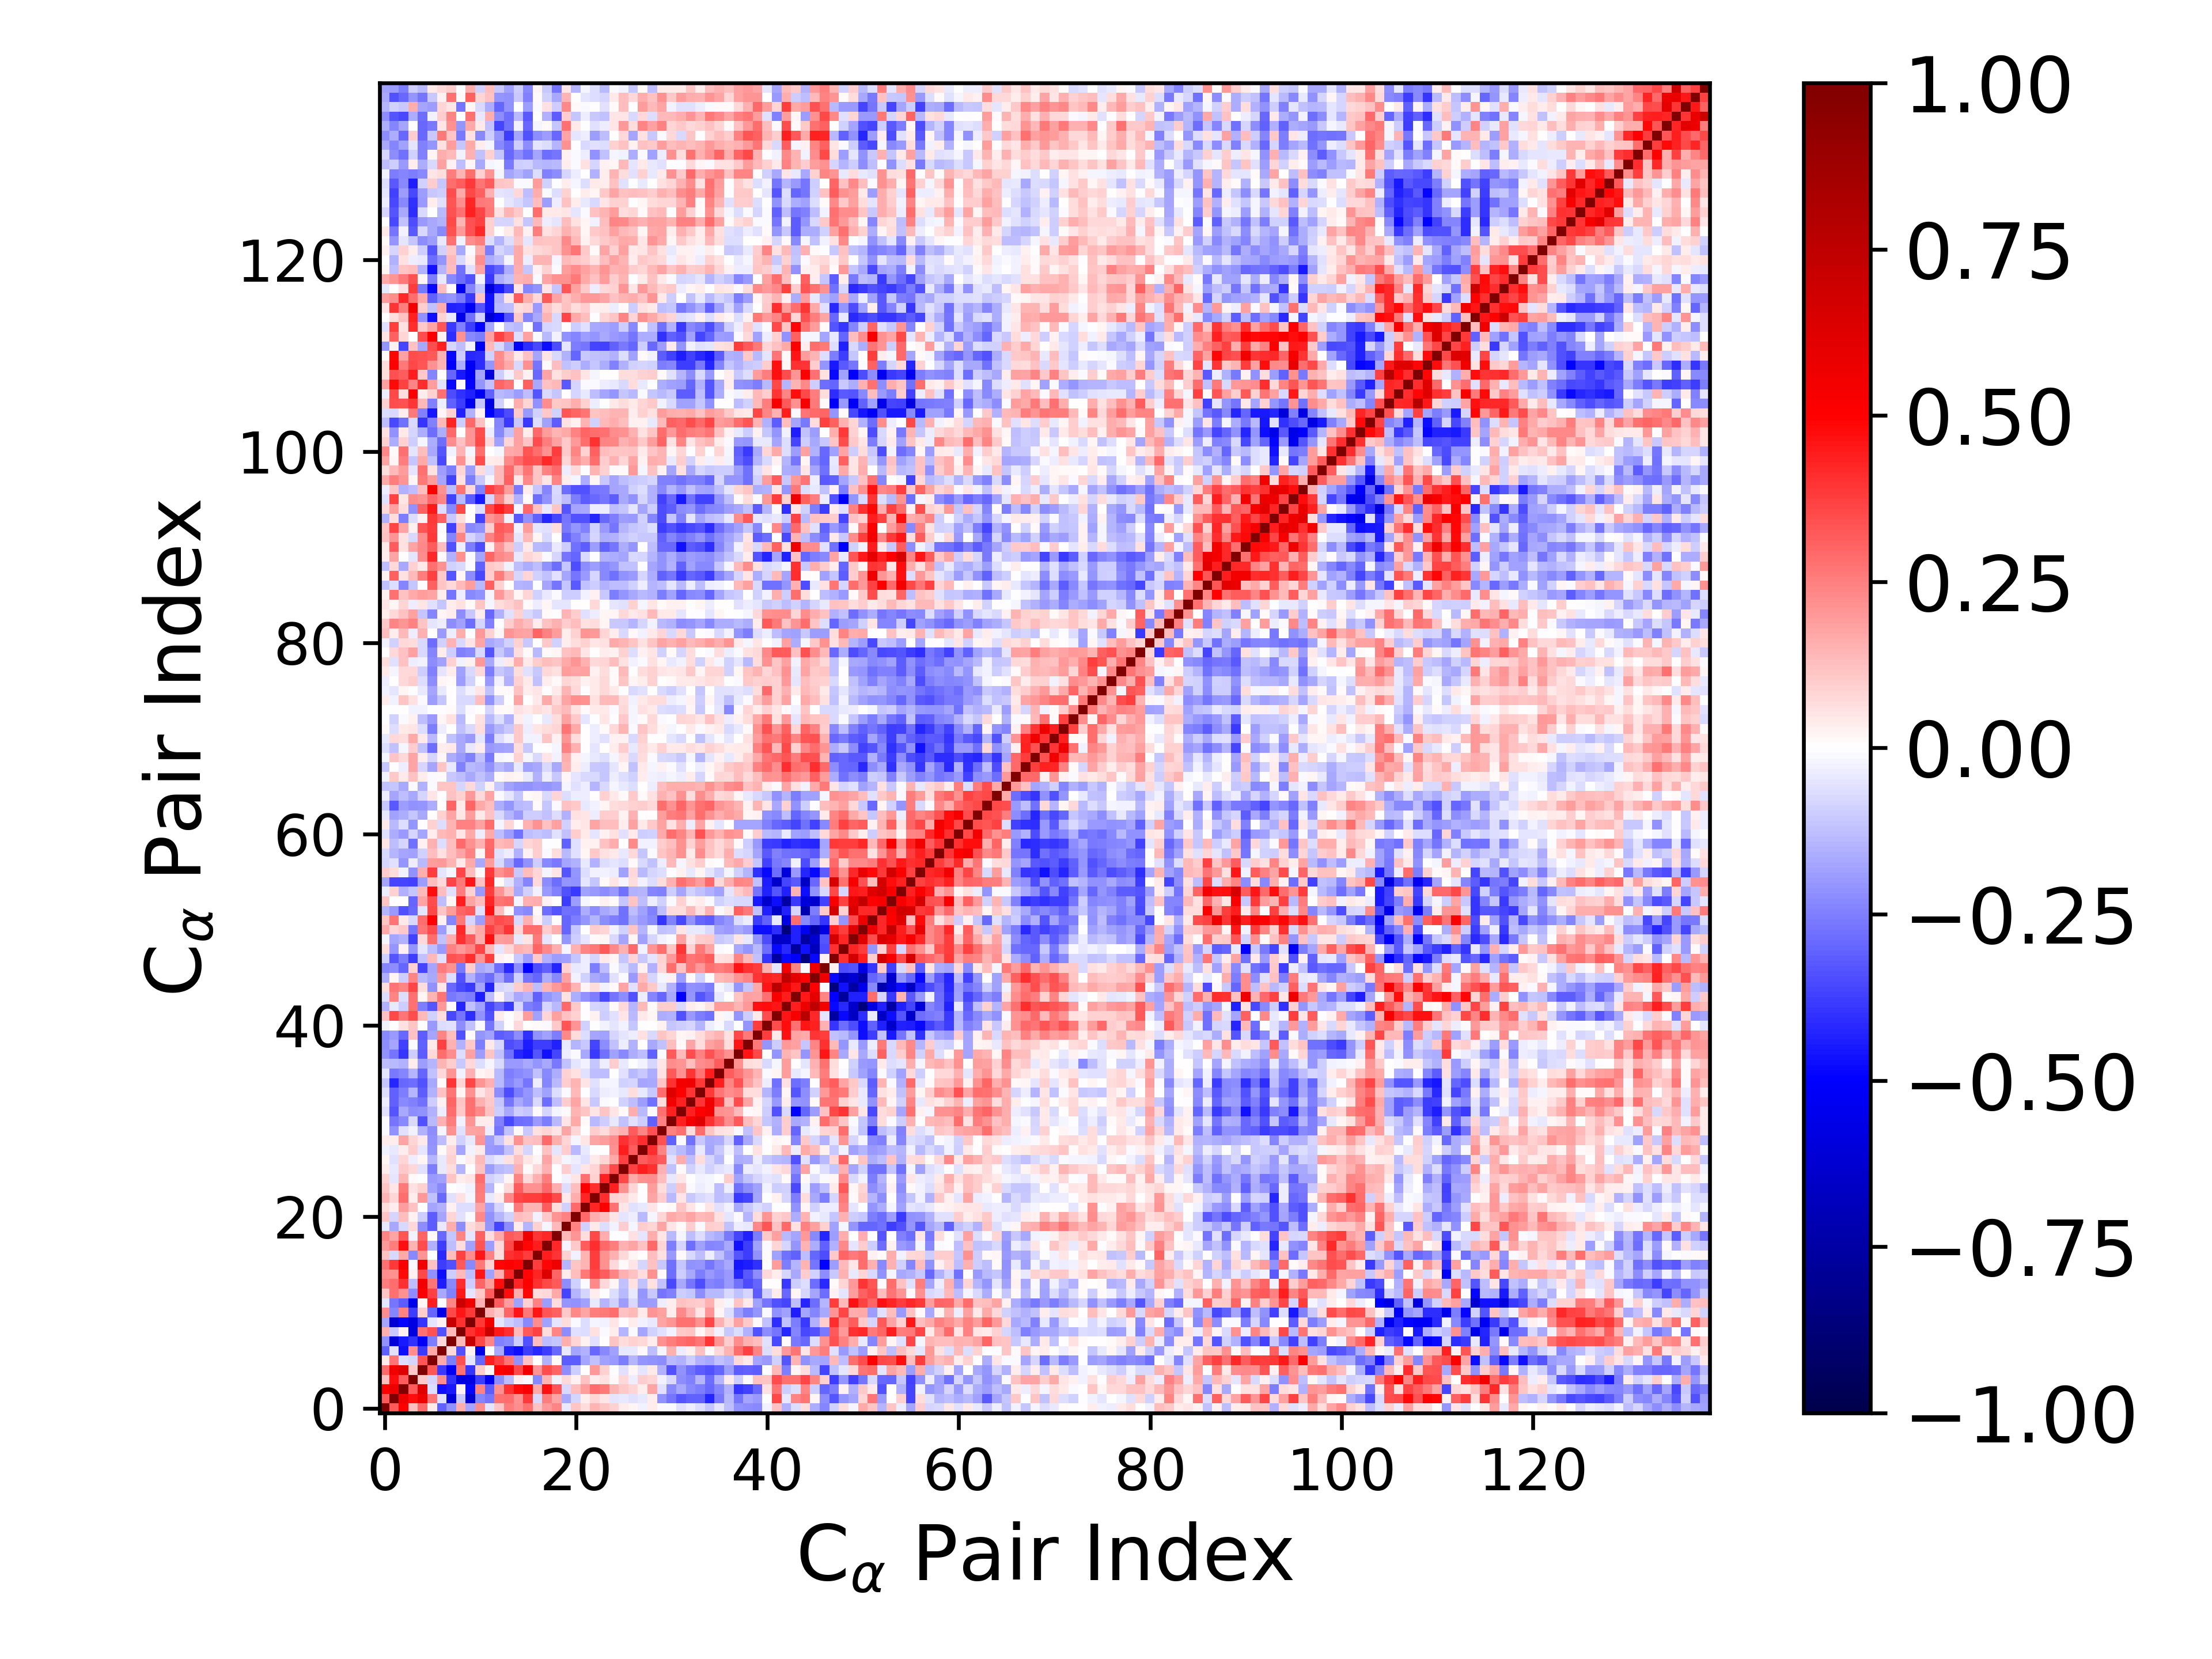

The data file committed next to this chart (first rows):
1.000000000000000000e+00, 3.213399708035320490e-01, 4.952109884275677221e-01, 1.276383095636876019e-01, 2.912227799031322228e-01, 4.420989564699600444e-02, -3.049859726241672675e-01, -2.133947728048636583e-01, 1.599773634969661740e-01, -1.737227599739633865e-01, 2.226455100005146348e-01, -4.717540200949962848e-02, 1.147003910315981812e-01, 2.545201862528507220e-01, 2.201827973574192743e-01, 2.799572469977006928e-01, 1.235144868584742706e-01, 2.024530250570368561e-01, 2.404956886729052723e-01, -4.182943342046392676e-02, 1.132476431384720483e-01, 6.840853829511481243e-02, 1.451691049105947040e-01, 1.100130561722761496e-01
3.213399708035320490e-01, 1.000000000000000000e+00, 5.637726317923704711e-01, 4.751127576802920971e-01, 5.529724892639251710e-01, 2.714807384919480371e-01, -5.847920382150421231e-02, -6.022892847482629319e-01, -1.086158976459099534e-01, -6.205546302100974909e-01, -2.384559527804374357e-01, -2.702685445277610010e-01, 2.808439127511331845e-01, 2.838793334561998116e-01, 2.166832773482503804e-01, 3.838710948769434861e-01, -7.719863197265360022e-02, 2.544582184462360619e-01, 1.722269709356910317e-01, -1.669754455180200714e-01, -7.865235281903704134e-02, 3.881232886673516291e-02, 8.261245797043131889e-02, 4.809691887296797808e-02
4.952109884275677221e-01, 5.637726317923704711e-01, 1.000000000000000000e+00, 3.183387924781599931e-01, 6.237638874230447827e-01, -6.270809005633619371e-02, -4.721580229224498493e-01, -4.491820749293694015e-01, 2.445618311276282972e-02, -4.891547687034824010e-01, 2.481427171049651048e-01, -3.130551083728356776e-01, 2.178810493175302454e-01, 3.995928710066231071e-01, 4.843352880044860531e-01, 5.119849859023669625e-01, 1.660105865988057428e-01, 4.633175403638072343e-01, 3.334778721198077833e-01, -7.463066410196957101e-02, 1.260188711740944656e-01, 1.923880520153306573e-01, 2.830769090006955424e-01, 2.611065913959480511e-01
1.276383095636876019e-01, 4.751127576802920971e-01, 3.183387924781599931e-01, 1.000000000000000000e+00, 1.032944655525343258e-01, -8.045586205722472795e-02, 2.254199306996393648e-01, -3.992687339058457741e-01, -5.876871508540143507e-01, -5.703803484143497027e-01, -3.780607399995455364e-01, -5.522156726569034113e-01, -2.191002696023003626e-01, -1.312506202401415023e-01, 2.428428061659248724e-02, -1.397442351625958513e-02, -2.319620414219460414e-01, 1.416369608787134970e-01, -2.562692337281442800e-02, 7.516338899647875826e-02, 2.673568375162498068e-02, 1.215562637013167940e-01, 3.230204727943166571e-02, 5.864867982981865346e-02
2.912227799031322228e-01, 5.529724892639251710e-01, 6.237638874230447827e-01, 1.032944655525343258e-01, 1.000000000000000000e+00, 3.295970761022702367e-01, -3.875585183202669426e-01, -5.234099348403853380e-01, 2.738558390924349939e-01, -3.929560805542109403e-01, 9.705248824114939832e-02, 2.209654370635878370e-02, 4.978753582629589225e-01, 5.459079840598695110e-01, 3.534318111687377306e-01, 5.529690565043920980e-01, 2.077805178351927740e-01, 3.478064261266483048e-01, 3.004851415600593434e-01, -2.256770114913966563e-01, -9.897472336310042529e-02, 7.371763565752912327e-03, 1.960094518755179094e-01, 9.261868390240207694e-02
4.420989564699600444e-02, 2.714807384919480371e-01, -6.270809005633619371e-02, -8.045586205722472795e-02, 3.295970761022702367e-01, 1.000000000000000000e+00, 1.682270321745361619e-01, -2.540324835575157869e-01, 3.427878455339178343e-01, -4.710299391760925519e-02, -2.999257107448888293e-01, 4.378477610773545137e-01, 3.671939499471660873e-01, 2.663494671454750273e-01, -2.171468183840146449e-01, 1.248420936202083303e-01, 5.100288733681030556e-03, -1.525564727047083180e-01, 1.008887153347946299e-02, -3.155498802292286409e-01, -3.149353257560245645e-01, -1.775828729190853661e-01, -1.208554838217763550e-01, -1.799767788575074301e-01
-3.049859726241672675e-01, -5.847920382150421231e-02, -4.721580229224498493e-01, 2.254199306996393648e-01, -3.875585183202669426e-01, 1.682270321745361619e-01, 1.000000000000000000e+00, 7.496969945473308528e-02, -3.434974368949104684e-01, 2.612008227554682080e-02, -5.636846935000684455e-01, -6.611317719132338115e-03, -1.662205873640464071e-01, -4.394938630199493046e-01, -4.756468420640345141e-01, -3.810696530881391708e-01, -4.179293384695473290e-01, -3.752053489844580647e-01, -2.940989851817732981e-01, -4.075402294799738978e-02, -1.765395378495279444e-01, -1.514704828452440311e-01, -2.960449603532578911e-01, -2.312526387041402842e-01
-2.133947728048636583e-01, -6.022892847482629319e-01, -4.491820749293694015e-01, -3.992687339058457741e-01, -5.234099348403853380e-01, -2.540324835575157869e-01, 7.496969945473308528e-02, 1.000000000000000000e+00, 1.406100128970139973e-01, 7.122902600265367257e-01, 3.562632896587088482e-01, 2.405091607159536848e-01, -2.431862722302224888e-01, -2.295176347707247877e-01, -9.957222367924527251e-02, -3.388364764974019505e-01, 1.313635069030240909e-01, -1.320440127712044776e-01, -1.103171514181009033e-01, 1.575049441069388267e-01, 8.195077691742254367e-02, 2.691076739510495086e-02, -5.788653967244381665e-02, 5.861836739834965036e-04
1.599773634969661740e-01, -1.086158976459099534e-01, 2.445618311276282972e-02, -5.876871508540143507e-01, 2.738558390924349939e-01, 3.427878455339178343e-01, -3.434974368949104684e-01, 1.406100128970139973e-01, 1.000000000000000000e+00, 4.045413902522774219e-01, 4.605287947541794602e-01, 6.955257860430931194e-01, 4.480532600482424188e-01, 4.123622002344118909e-01, 1.330997441738786258e-01, 3.245241683910072839e-01, 3.708062069457436771e-01, 6.984282754796264370e-02, 2.378145444120478291e-01, -2.192063740816429518e-01, -5.996376364528380187e-02, -6.633608797157565518e-02, 5.531837189741706934e-02, -1.437038870800000714e-02
-1.737227599739633865e-01, -6.205546302100974909e-01, -4.891547687034824010e-01, -5.703803484143497027e-01, -3.929560805542109403e-01, -4.710299391760925519e-02, 2.612008227554682080e-02, 7.122902600265367257e-01, 4.045413902522774219e-01, 1.000000000000000000e+00, 3.892016366718827891e-01, 5.513182035075345766e-01, -5.235239223874829650e-02, -9.417442694487840327e-02, -1.323711403244371421e-01, -2.339965348624593877e-01, 2.238838947256247547e-01, -1.872276236251474157e-01, -4.888655320611401400e-02, 6.979206823372108293e-02, -1.200419139678797140e-02, -7.008789482376945323e-02, -2.246880172445852447e-02, -3.015287958150824829e-02
2.226455100005146348e-01, -2.384559527804374357e-01, 2.481427171049651048e-01, -3.780607399995455364e-01, 9.705248824114939832e-02, -2.999257107448888293e-01, -5.636846935000684455e-01, 3.562632896587088482e-01, 4.605287947541794602e-01, 3.892016366718827891e-01, 1.000000000000000000e+00, 1.532393889430793132e-01, 1.029423021423360868e-01, 3.029594776936164191e-01, 4.589476505875997314e-01, 2.594055637747398890e-01, 4.542922383876603631e-01, 3.346009115689873026e-01, 3.071050228000616888e-01, 1.020051124691333244e-01, 2.287409612101983791e-01, 1.725353318338202768e-01, 2.573306849510578198e-01, 2.590280063402847777e-01
-4.717540200949962848e-02, -2.702685445277610010e-01, -3.130551083728356776e-01, -5.522156726569034113e-01, 2.209654370635878370e-02, 4.378477610773545137e-01, -6.611317719132338115e-03, 2.405091607159536848e-01, 6.955257860430931194e-01, 5.513182035075345766e-01, 1.532393889430793132e-01, 1.000000000000000000e+00, 3.202031875155787466e-01, 1.928656659830788600e-01, -1.842543024619395231e-01, 8.644877601506728571e-02, 2.445550002008858581e-01, -1.901191111470183492e-01, 6.619765199165529579e-02, -2.032194159328453431e-01, -2.118280224111918908e-01, -1.805529505411231361e-01, -4.070825363280201198e-02, -1.456008509044026678e-01
1.147003910315981812e-01, 2.808439127511331845e-01, 2.178810493175302454e-01, -2.191002696023003626e-01, 4.978753582629589225e-01, 3.671939499471660873e-01, -1.662205873640464071e-01, -2.431862722302224888e-01, 4.480532600482424188e-01, -5.235239223874829650e-02, 1.029423021423360868e-01, 3.202031875155787466e-01, 1.000000000000000000e+00, 4.694211396148114668e-01, 1.616813218925707840e-01, 4.846356344612514078e-01, 6.937834297988698662e-02, 7.685003246124841314e-02, 1.707082226555098892e-01, -3.594701842020580629e-01, -1.414841678477123388e-01, -8.046509752020415684e-02, 3.127532503019678223e-02, -6.004358990168810230e-03
2.545201862528507220e-01, 2.838793334561998116e-01, 3.995928710066231071e-01, -1.312506202401415023e-01, 5.459079840598695110e-01, 2.663494671454750273e-01, -4.394938630199493046e-01, -2.295176347707247877e-01, 4.123622002344118909e-01, -9.417442694487840327e-02, 3.029594776936164191e-01, 1.928656659830788600e-01, 4.694211396148114668e-01, 1.000000000000000000e+00, 4.221312278393947737e-01, 5.047389085546295506e-01, 3.995533560099240877e-01, 3.569473243713522925e-01, 3.268392689448051391e-01, -2.264317562639252823e-01, -9.203370737982642658e-02, -1.192319964943205739e-02, 2.276436074851574398e-01, 7.110996831383702144e-02
2.201827973574192743e-01, 2.166832773482503804e-01, 4.843352880044860531e-01, 2.428428061659248724e-02, 3.534318111687377306e-01, -2.171468183840146449e-01, -4.756468420640345141e-01, -9.957222367924527251e-02, 1.330997441738786258e-01, -1.323711403244371421e-01, 4.589476505875997314e-01, -1.842543024619395231e-01, 1.616813218925707840e-01, 4.221312278393947737e-01, 1.000000000000000000e+00, 4.897434838664718737e-01, 4.295291763108697314e-01, 6.251001752256093447e-01, 3.012216988580308508e-01, 3.387838351273529669e-02, 1.308143364153842580e-01, 2.594776131048799339e-01, 3.624183032207152766e-01, 3.193462937461577500e-01
2.799572469977006928e-01, 3.838710948769434861e-01, 5.119849859023669625e-01, -1.397442351625958513e-02, 5.529690565043920980e-01, 1.248420936202083303e-01, -3.810696530881391708e-01, -3.388364764974019505e-01, 3.245241683910072839e-01, -2.339965348624593877e-01, 2.594055637747398890e-01, 8.644877601506728571e-02, 4.846356344612514078e-01, 5.047389085546295506e-01, 4.897434838664718737e-01, 1.000000000000000000e+00, 3.807745691259336041e-01, 4.878255919097489457e-01, 5.608602714888253349e-01, -1.449192545019624967e-01, 1.105037681543341865e-01, 1.407021384405358899e-01, 3.751689288405998801e-01, 2.147604741549613283e-01
1.235144868584742706e-01, -7.719863197265360022e-02, 1.660105865988057428e-01, -2.319620414219460414e-01, 2.077805178351927740e-01, 5.100288733681030556e-03, -4.179293384695473290e-01, 1.313635069030240909e-01, 3.708062069457436771e-01, 2.238838947256247547e-01, 4.542922383876603631e-01, 2.445550002008858581e-01, 6.937834297988698662e-02, 3.995533560099240877e-01, 4.295291763108697314e-01, 3.807745691259336041e-01, 1.000000000000000000e+00, 4.436755896632217366e-01, 3.967213799024846277e-01, 9.080654775599814044e-02, -2.604871239730367424e-02, 1.453657731699060096e-01, 3.790215103143431685e-01, 2.186032038268984345e-01
2.024530250570368561e-01, 2.544582184462360619e-01, 4.633175403638072343e-01, 1.416369608787134970e-01, 3.478064261266483048e-01, -1.525564727047083180e-01, -3.752053489844580647e-01, -1.320440127712044776e-01, 6.984282754796264370e-02, -1.872276236251474157e-01, 3.346009115689873026e-01, -1.901191111470183492e-01, 7.685003246124841314e-02, 3.569473243713522925e-01, 6.251001752256093447e-01, 4.878255919097489457e-01, 4.436755896632217366e-01, 1.000000000000000000e+00, 4.198032625504824478e-01, -2.034855636090487918e-02, 1.017309739682240449e-01, 3.185895681845832828e-01, 4.133145469058671639e-01, 2.918254606372975846e-01
2.404956886729052723e-01, 1.722269709356910317e-01, 3.334778721198077833e-01, -2.562692337281442800e-02, 3.004851415600593434e-01, 1.008887153347946299e-02, -2.940989851817732981e-01, -1.103171514181009033e-01, 2.378145444120478291e-01, -4.888655320611401400e-02, 3.071050228000616888e-01, 6.619765199165529579e-02, 1.707082226555098892e-01, 3.268392689448051391e-01, 3.012216988580308508e-01, 5.608602714888253349e-01, 3.967213799024846277e-01, 4.198032625504824478e-01, 1.000000000000000000e+00, 1.337893019326211463e-01, 2.068332592089200672e-01, 6.527556754377387971e-02, 3.540915607640293672e-01, 1.574178443027712815e-01
-4.182943342046392676e-02, -1.669754455180200714e-01, -7.463066410196957101e-02, 7.516338899647875826e-02, -2.256770114913966563e-01, -3.155498802292286409e-01, -4.075402294799738978e-02, 1.575049441069388267e-01, -2.192063740816429518e-01, 6.979206823372108293e-02, 1.020051124691333244e-01, -2.032194159328453431e-01, -3.594701842020580629e-01, -2.264317562639252823e-01, 3.387838351273529669e-02, -1.449192545019624967e-01, 9.080654775599814044e-02, -2.034855636090487918e-02, 1.337893019326211463e-01, 1.000000000000000000e+00, 2.479079011927959320e-01, -9.284659037326165043e-02, 3.914067294256875357e-02, -6.890876233222570368e-02
1.132476431384720483e-01, -7.865235281903704134e-02, 1.260188711740944656e-01, 2.673568375162498068e-02, -9.897472336310042529e-02, -3.149353257560245645e-01, -1.765395378495279444e-01, 8.195077691742254367e-02, -5.996376364528380187e-02, -1.200419139678797140e-02, 2.287409612101983791e-01, -2.118280224111918908e-01, -1.414841678477123388e-01, -9.203370737982642658e-02, 1.308143364153842580e-01, 1.105037681543341865e-01, -2.604871239730367424e-02, 1.017309739682240449e-01, 2.068332592089200672e-01, 2.479079011927959320e-01, 1.000000000000000000e+00, 2.967613393145451806e-01, 1.564128511477058669e-01, 1.320318259259397609e-01
6.840853829511481243e-02, 3.881232886673516291e-02, 1.923880520153306573e-01, 1.215562637013167940e-01, 7.371763565752912327e-03, -1.775828729190853661e-01, -1.514704828452440311e-01, 2.691076739510495086e-02, -6.633608797157565518e-02, -7.008789482376945323e-02, 1.725353318338202768e-01, -1.805529505411231361e-01, -8.046509752020415684e-02, -1.192319964943205739e-02, 2.594776131048799339e-01, 1.407021384405358899e-01, 1.453657731699060096e-01, 3.185895681845832828e-01, 6.527556754377387971e-02, -9.284659037326165043e-02, 2.967613393145451806e-01, 1.000000000000000000e+00, 4.260574980264311695e-01, 5.109558547130431672e-01
1.451691049105947040e-01, 8.261245797043131889e-02, 2.830769090006955424e-01, 3.230204727943166571e-02, 1.960094518755179094e-01, -1.208554838217763550e-01, -2.960449603532578911e-01, -5.788653967244381665e-02, 5.531837189741706934e-02, -2.246880172445852447e-02, 2.573306849510578198e-01, -4.070825363280201198e-02, 3.127532503019678223e-02, 2.276436074851574398e-01, 3.624183032207152766e-01, 3.751689288405998801e-01, 3.790215103143431685e-01, 4.133145469058671639e-01, 3.540915607640293672e-01, 3.914067294256875357e-02, 1.564128511477058669e-01, 4.260574980264311695e-01, 1.000000000000000000e+00, 4.108095994699010323e-01
1.100130561722761496e-01, 4.809691887296797808e-02, 2.611065913959480511e-01, 5.864867982981865346e-02, 9.261868390240207694e-02, -1.799767788575074301e-01, -2.312526387041402842e-01, 5.861836739834965036e-04, -1.437038870800000714e-02, -3.015287958150824829e-02, 2.590280063402847777e-01, -1.456008509044026678e-01, -6.004358990168810230e-03, 7.110996831383702144e-02, 3.193462937461577500e-01, 2.147604741549613283e-01, 2.186032038268984345e-01, 2.918254606372975846e-01, 1.574178443027712815e-01, -6.890876233222570368e-02, 1.320318259259397609e-01, 5.109558547130431672e-01, 4.108095994699010323e-01, 1.000000000000000000e+00
9.352601421763148681e-02, -4.900110153434093091e-02, 1.433995054638852462e-01, 8.490176893297819716e-03, -6.995499142468274666e-03, -1.976921266363634022e-01, -1.849304989750277239e-01, 1.137001431803500440e-01, 3.836936230989656388e-02, 4.832253925806957728e-02, 2.825401493625530613e-01, -9.151303281766820508e-02, -6.649435913199590320e-02, 1.607336362677353261e-02, 2.346609878712038466e-01, 7.131906241588475970e-02, 1.519138809463951301e-01, 2.519397547058637166e-01, -3.011897423789750613e-03, -2.708537635903779384e-02, 5.227086208523945565e-02, 2.779296239289527626e-01, 9.300250686789485188e-02, 4.315914831980538491e-01
3.158386005128097779e-02, -3.925261556037152461e-02, 1.062957807656624287e-01, 7.313550147518865785e-02, -5.589390575009368922e-02, -2.513073466147684454e-01, -4.100548861104864884e-02, 6.384861581301805311e-02, -1.447285342715912693e-01, -7.323410170238573921e-03, 1.191219518843575492e-01, -1.924109830285881673e-01, -1.377548770160204050e-01, -1.226156027932971820e-01, 1.530209537414606857e-01, 1.521656565777394603e-02, 7.383465169578833087e-02, 1.520900224847512028e-01, -4.830491213670825949e-03, 9.435533093073135424e-02, -5.029225613130877681e-02, 4.738536688443887451e-02, 7.880364718392955659e-02, 2.181040241416681846e-01
2.142792888411814561e-02, -5.632666397508934858e-02, 8.147343546165934647e-02, -3.308468753188698042e-02, 1.840373551582081060e-02, -1.437963224518315486e-01, -4.448812448748393905e-02, 9.224661157539135181e-02, -1.304985146415537159e-02, 3.788516615219923722e-02, 1.399931085738445324e-01, -7.276568354742828093e-02, -4.214979552698720072e-02, 5.599943486556419048e-02, 1.179766161116881373e-01, 5.231306692931395746e-02, 1.886654448535749970e-02, 1.778053275484864082e-01, 5.603411579313350571e-02, -1.895038894489322126e-02, -3.834837339298705766e-02, -5.881643568005374967e-02, 4.582449110744848952e-02, 8.232859910005230208e-02
-2.403041402640017019e-02, -4.195399659671627396e-02, 3.750818805335563721e-02, 9.903640296774955665e-02, -4.756077076927819197e-02, -2.043842078283900632e-01, 1.292280059278023800e-02, 7.291626401787507095e-02, -1.796137591663165556e-01, -3.013423496076249319e-02, 3.951481733650381162e-02, -1.954892855639275839e-01, -2.054720217094932189e-01, -1.185411493236954855e-01, 6.657533926247224954e-02, -8.412838960504831487e-02, 6.659072931255556431e-03, 1.188661980879086033e-01, -4.816826427679789246e-02, 9.844535086954364633e-02, -1.330133317370661983e-01, -3.993961782272516942e-02, -6.926350132232539543e-03, 6.380848123818427461e-03
3.820184157783342027e-02, 3.828464329256493770e-02, 1.749631627518973276e-01, 7.948088581280818299e-02, 4.520603011481232752e-02, -2.133031551149230653e-01, -1.321423585957301472e-01, 3.198275306399801093e-02, -8.989089722564515272e-02, -4.309269765416210568e-02, 2.033864848543125159e-01, -1.944842150104410528e-01, -1.025130914573531837e-01, 5.781127604933677944e-02, 2.131464975763528724e-01, 1.237853410732260018e-01, 1.301506865570608296e-01, 2.922304529422453112e-01, 1.621978055667227525e-01, 8.402651253183893165e-02, -1.949665112748250745e-02, 5.021695678840336352e-02, 1.719935015181237870e-01, 1.879822745427004171e-01
-1.504783839173057594e-02, -2.112125023540633029e-01, -6.067211462019331258e-02, -2.429984956818197553e-02, -1.553937253342806413e-01, -2.245273751198042234e-01, -1.863818128462844601e-02, 2.140626515736755442e-01, -6.120275724536580753e-02, 1.796462393895570941e-01, 1.851641461750050122e-01, -3.791621435389672806e-02, -2.687403578616123778e-01, -1.174984933547527505e-01, 9.805654275323953326e-03, -1.039895391640479200e-01, 5.681114483927536540e-02, 8.534038150717032645e-02, 5.352096190257593644e-02, 1.725353658143005120e-01, 8.392829834568267533e-02, -9.164687903618593283e-05, 9.632170823901882450e-02, 6.370756823799401947e-02
-1.192758731994526117e-02, -2.730456836249654518e-01, -2.329378677120000074e-01, -7.153829091908675553e-02, -3.378314869582374480e-01, -1.386567657800246434e-01, 1.526162197253383701e-01, 2.546985233973852458e-01, -2.623294537537886398e-02, 2.035307356171154325e-01, 3.800217426206908833e-02, 3.344075314279670169e-02, -2.486449717725362218e-01, -3.590602347497742763e-01, -2.827321406040982366e-01, -2.775173563377071884e-01, -1.979793896678475329e-01, -2.525656350989035626e-01, -1.335547371202791267e-01, 5.068474903254235192e-02, 1.709881017937062986e-01, 1.160973363909588441e-02, -1.398810032442326656e-01, -9.505875870752383827e-02
-6.023185502806676500e-02, -3.311369037084907485e-01, -1.699308651421234106e-01, -2.216246684999972627e-01, -2.159719022910292496e-01, -1.523927914505167069e-01, -3.855585975230287066e-02, 2.850153097997361051e-01, 1.020913580371495405e-01, 2.783841472737250688e-01, 2.304203852362368410e-01, 1.240749787011475175e-01, -9.776523162643106779e-02, -1.641870552120453519e-01, -1.011132248077600965e-01, -1.100109642275584332e-01, 1.521703935782984553e-02, -8.263526977699746368e-02, -2.228431635089308388e-02, 1.133503514371276936e-02, 1.457359255124046349e-01, 1.114889555660101977e-01, 5.448297925918123980e-02, 1.096832580675449198e-01
-3.386145131225002519e-02, -3.114587189990818406e-01, -2.281036810602118103e-01, -2.444905097497400148e-01, -2.782344039249656231e-01, -9.821520037615837084e-02, 3.068280783306531062e-02, 3.018696358323519902e-01, 1.123790165818591008e-01, 2.783470367402669510e-01, 1.548252058905583706e-01, 1.035103240901721622e-01, -1.126153837830481813e-01, -2.663783784221064876e-01, -1.669213226206172351e-01, -2.119135087477934665e-01, -7.485276972779335292e-02, -2.817484738356868523e-01, -1.318985175006338884e-01, 9.945814944518364953e-02, 1.747197785444934148e-01, 5.117162196121999296e-02, -1.025753952997103258e-01, -1.122151604058194141e-02
-6.812654572567046485e-02, -3.085526878758919622e-01, -2.577960111508395546e-01, -1.446913467975752265e-01, -3.196088958223454179e-01, -1.513806624072283058e-01, 1.248415278325930300e-01, 2.678147488116744412e-01, 1.702651584632768750e-02, 2.183849595628170048e-01, 4.855922418232963556e-02, 9.421062960601679637e-02, -2.263772484306214583e-01, -3.465685239653670258e-01, -2.537523831225021453e-01, -2.045298421412299339e-01, -1.290201944792290223e-01, -1.817315117150316017e-01, -6.743348017033769237e-02, -1.317002163490685329e-02, 1.347573358006080024e-01, -7.665883395991884321e-03, -7.491904069242269482e-02, -3.509894268911028375e-02
-1.156549307689069273e-01, -4.293324210464861124e-01, -2.930953078468365725e-01, -2.829052785617084398e-01, -3.385043677025635356e-01, -1.692140332637574185e-01, 1.246244633696745770e-02, 3.981671788802160217e-01, 7.819315334491938607e-02, 3.655239003197354175e-01, 2.061306264969006430e-01, 1.489728391254056539e-01, -1.339150418553789468e-01, -2.384328781903450045e-01, -1.986103842151759336e-01, -2.658381645562085671e-01, -3.201517750319143180e-02, -2.361795461620458114e-01, -1.379042201864977280e-01, 9.690510336339173969e-02, 1.417742261138040250e-01, 5.091108016430895278e-02, -5.827185045350837672e-02, -2.212479209249141113e-02
-5.446185989727177212e-02, -2.584018524088261270e-01, -2.396799896222502613e-01, -1.411124863564713339e-01, -2.976097052228973139e-01, -1.173351809499245668e-01, 7.606945830311272194e-02, 2.038287721722343571e-01, -2.909376902308947674e-02, 1.561568107740972933e-01, 1.676885707221814625e-02, 3.221983137573404543e-02, -1.404847742928239940e-01, -2.513345725426714417e-01, -2.343208139067594897e-01, -2.153052312687582792e-01, -1.228846786079065695e-01, -2.291242939941455781e-01, -1.606258756296895518e-01, 9.226848110390374613e-02, 6.029262977327400075e-02, -5.704385711952916771e-02, -1.268978418781105677e-01, -1.272753343309204199e-01
-1.269601698269011147e-01, -1.348638513272919226e-01, -1.534920347514919792e-01, 3.594284233582822896e-02, -1.934365484912190514e-01, -1.409293753501594526e-01, 1.426965962902737861e-01, 9.682445835131472944e-02, -1.093709356320913817e-01, 7.498814950620900921e-02, -6.749341257104433944e-02, -1.729669786005966561e-02, -7.112681445760407617e-02, -2.023502659379882995e-01, -2.025838981339097289e-01, -1.648583560091322342e-01, -2.066527445882617997e-01, -1.703415236299164748e-01, -2.581167682200531943e-01, -1.247852787651679285e-01, -5.266627218757446993e-02, -2.860620718871126691e-02, -1.116578505466291060e-01, -3.584073291684041623e-02
-2.175674760024179089e-01, -2.691486473660817946e-01, -3.935305674674707821e-01, -9.710875641124691593e-02, -3.191988652079089106e-01, 7.079188475065818775e-02, 2.842274903329075064e-01, 2.265350198926214254e-01, -6.550126138304228351e-02, 1.802568360967200245e-01, -1.918610363141234898e-01, 1.094562691395028903e-01, -1.246287188644911031e-01, -2.775010903906350301e-01, -4.239804202153799051e-01, -4.582046096694451509e-01, -3.322114269895017347e-01, -4.663352357466804543e-01, -3.628750763417176728e-01, -3.139121053349226698e-02, -1.352201112094453088e-02, -1.668760726876660216e-01, -3.879484097525984776e-01, -2.780103719036290388e-01
-2.232112349889384117e-01, -1.780949532994513251e-01, -3.706783465054440674e-01, -1.448517666754205353e-02, -3.124021439297052782e-01, 4.190037233433850650e-02, 3.726610711889606353e-01, 1.541700465262873521e-01, -1.533579622470326309e-01, 1.070263768235088508e-01, -2.507935707424798766e-01, 4.001504657820164484e-02, -8.338570653228626062e-02, -3.509090537453455894e-01, -3.232196481735413185e-01, -4.430227578141263667e-01, -3.773130278452005992e-01, -3.813249415284628019e-01, -4.305630517728079032e-01, -4.143958721487318864e-02, -1.408929022122814567e-01, -1.029230853550797409e-01, -3.632897084438301838e-01, -2.227837843247665317e-01
-2.314790971487792615e-01, -2.026819732445057087e-01, -2.908541315971914232e-01, 1.207917769963707533e-01, -3.194314851146913270e-01, -1.769707268572835446e-01, 2.376167732578910730e-01, 1.280074514528163621e-01, -3.377191262566810459e-01, 1.288416110863738369e-02, -2.034727516489854005e-01, -1.851757399837966334e-01, -3.145143325618057206e-01, -2.968796095974896021e-01, -2.235271911013471391e-01, -4.006240552169184621e-01, -2.163908373504035143e-01, -1.801391875337531867e-01, -2.517356195139294761e-01, 2.280069871103840851e-01, 7.019227931150209820e-02, -6.478955394945251633e-02, -1.788262315214853015e-01, -1.800221117043971641e-01
-2.504438544714920542e-02, -1.134872689655207168e-03, 5.719235921066326278e-02, 1.150016644533641552e-01, -1.849538600531303468e-03, -1.978135230170275372e-01, -6.816802789982985555e-02, -6.186586532028581081e-02, -2.216535387105167676e-01, -1.248262043049199049e-01, -1.328616353262936263e-02, -2.677311568141715892e-01, -9.036192409083874943e-02, 1.932214251511794271e-03, 7.341878691284488279e-02, 1.985279437661782199e-03, 1.432452733421596229e-02, -1.214777556699878601e-02, 1.036993518648438445e-01, 3.295630761062166569e-01, 2.060657713298946758e-01, -9.214761161186413307e-02, -4.137020599787611871e-03, -2.528292052325961659e-02
1.178105863609925086e-01, 3.530450620249683258e-01, 2.670783468888749401e-01, 3.463482321462226787e-01, 1.328626088519956616e-01, -8.621721739274952612e-02, 6.303514693164528893e-02, -3.562400537716438054e-01, -2.725933416910560902e-01, -4.136963700521526510e-01, -2.179941404355069390e-01, -3.414120947741293710e-01, 3.409510859022434059e-02, -2.602961266113139327e-03, 3.677711373802410727e-02, 1.929138844900143424e-01, -1.869440758918023970e-01, 7.916094710626031539e-02, 1.857927720640100422e-01, 1.212896398957665628e-01, 8.860318568723286881e-02, -5.561855323283459128e-03, 2.793416930788312352e-02, -9.979530232138267287e-02
-1.561793878762127719e-01, -4.533448807795899954e-02, -9.515151168158365869e-02, 2.806889405806993198e-01, -2.517977535892286234e-01, -3.331177370375294489e-01, 1.980506629004059049e-01, 9.626466232754512034e-03, -4.252482825035462377e-01, -1.226896966574604342e-01, -1.860351539915885699e-01, -3.646936630589909800e-01, -2.897883526055944903e-01, -3.871343685725581740e-01, -8.044165020562511759e-02, -2.505110615030556320e-01, -2.781401636456863335e-01, -8.578450012891580823e-02, -1.347900391645441842e-01, 2.927588439417951327e-01, 1.038331569597367582e-01, 5.611987333048155599e-03, -7.835750264733254422e-02, -8.815695852995285298e-02
-6.860495729518188701e-02, 2.386390932599299630e-01, -6.306380261766608708e-02, 2.792716717312907493e-01, 1.994663357529702016e-02, 1.437550803508810537e-01, 2.704260804680144181e-01, -2.632834399144757809e-01, -2.386992796300590192e-01, -2.565961353829986358e-01, -4.442231450005532101e-01, -1.325242756766394636e-01, 1.709839809281850365e-02, -9.836531447864627076e-02, -1.712612764688394573e-01, -1.469867693651133178e-01, -3.062048861873928884e-01, -2.090665900434609537e-01, -1.719389966401239644e-01, 5.597032046791029086e-02, -1.567798866944469516e-01, -2.159529953357932630e-01, -2.554337506522673107e-01, -3.575070877912371325e-01
6.381312214867335131e-02, 2.689103470339835877e-01, 2.364897454732332038e-01, 3.643139407026209087e-01, 6.571034890212129609e-02, -2.115204725324069668e-01, 5.007956763007495593e-02, -2.909990261134343115e-01, -3.587049476554379224e-01, -3.843095374246256468e-01, -1.722520797901958001e-01, -4.274325881348276512e-01, -8.132566415563692586e-02, -6.951484067012903001e-02, 9.597424160346187949e-02, 1.416114251642672239e-01, -1.284660502848728181e-01, 1.408586108941663195e-01, 2.018286760453196771e-01, 2.429567607281299391e-01, 1.483961932558892916e-01, 2.142502987726389516e-02, 6.946901044235202771e-02, -2.475895490381095285e-02
-1.582678174123999526e-01, 1.759393365308121668e-02, -9.919535236569373970e-02, 2.417704754758166208e-01, -1.363316141491567879e-01, -1.674640159936447159e-01, 1.963424326134048103e-01, -6.428721261876982340e-02, -3.404439817483221886e-01, -1.488401658386610815e-01, -2.418586681529351912e-01, -2.832331676030517831e-01, -1.755407359408402979e-01, -2.827193147039121501e-01, -9.235455925544608369e-02, -2.734244578355279898e-01, -3.025273406992854963e-01, -1.619187736509839770e-01, -2.334406577316851250e-01, 1.805565304933604842e-01, -2.593123557840399870e-02, -9.153676478958705509e-02, -1.718073281012184039e-01, -1.929153254823131047e-01
-2.353788032501430150e-01, -2.263919903448585180e-01, -3.024725043873382480e-01, 8.772105037968319641e-02, -3.653730238844025702e-01, -1.791230552698985790e-01, 2.500435189702200911e-01, 2.123944960540897764e-01, -2.644731229813362949e-01, 9.467810159536968473e-02, -1.643436731248077431e-01, -1.414663411237726265e-01, -2.860088922081598373e-01, -4.213804023050307657e-01, -2.231277138031163287e-01, -4.970771148503783654e-01, -3.455173598895395770e-01, -3.062770944247641958e-01, -4.280506228613665809e-01, 8.617430167318330947e-02, -4.115185218454751187e-02, -3.623683546130322675e-02, -2.568852931412857754e-01, -1.325390883966904021e-01
-8.662623224436948044e-02, -3.291885420254733741e-01, -2.552576086352295048e-01, -3.760042491582182289e-01, -1.224556854554349206e-01, 1.333372947026774669e-01, -5.576349422145855661e-02, 3.374214194917057319e-01, 3.231596721655375926e-01, 4.085885291610967252e-01, 2.055604606345610985e-01, 3.784675367814043234e-01, 2.360206077536683433e-02, 9.391470550095610409e-03, -1.027157414346967362e-01, -1.882437897771544744e-01, 1.042684174140034309e-01, -1.540822882900365343e-01, -1.932615179131715044e-01, -1.864856667837067883e-01, -1.130425237442506531e-01, -3.755072819094960879e-02, -8.496780714933754863e-02, 4.378719803195631199e-02
6.415334774794601014e-02, -2.076499160642016339e-01, 3.114013049851715315e-02, -2.048403849608280702e-01, -4.822238785778953929e-02, -1.308400358379905870e-01, -2.003865309475595380e-01, 2.448488419136095884e-01, 1.977871629892721805e-01, 2.356488616775615774e-01, 3.620196254293944760e-01, 1.391602366797966561e-01, -4.939503099239980766e-02, 7.990982405145002909e-02, 1.541967831374613240e-01, 1.397353842670918112e-01, 3.032004905018015894e-01, 2.293905213987204039e-01, 1.616365170054774592e-01, -1.938647688091019519e-02, 1.545324974596145595e-01, 2.361305311583167255e-01, 2.611541407094515321e-01, 3.253499537865958691e-01
-1.683749209677019507e-02, -1.778562695126454651e-01, -1.518164194020346636e-01, -3.705762921573456659e-01, 7.648333400401825799e-02, 2.832991795790029133e-01, -1.190089709027306319e-01, 1.593488404970079264e-01, 4.020836559731106874e-01, 3.162680806995888938e-01, 1.611753886602302344e-01, 4.618742474471541071e-01, 1.920919481271670948e-01, 1.994999334697205029e-01, -4.565597188523149580e-02, 4.879884016645084227e-02, 2.588255172968039752e-01, -4.735741596742020637e-02, -4.837994686272227389e-03, -2.049038158793367315e-01, -1.014316285021494013e-01, -5.273730728824390507e-02, 9.032905597581263046e-03, 2.331125491081734516e-02
1.675294051908659820e-01, 8.053474663464345318e-02, 1.071989413108275363e-01, -2.708661003615984719e-01, 2.688832496481108336e-01, 3.470601275733375402e-01, -1.944158882731274740e-01, -4.156466633580813835e-02, 4.217464062216820797e-01, 1.055466147991297871e-01, 1.659555713680070654e-01, 3.698544014151146642e-01, 3.111172482078575774e-01, 3.972023610270497551e-01, 8.394408026559749270e-02, 2.847146400644802733e-01, 2.826440446229315229e-01, 9.891604262699774108e-02, 1.568640144465798247e-01, -2.978417590207105836e-01, -1.152291312234392656e-01, -3.219523088736925970e-03, 9.757117355440660111e-02, 7.940742448648153984e-02
1.125075747925049219e-01, 2.661691163247567604e-01, 4.194627676970834329e-02, -7.353764540919258130e-02, 2.870205586529624431e-01, 4.985984497947643090e-01, 2.853076867420749341e-02, -2.410441020289245673e-01, 2.638303299854735107e-01, -8.087535375670745763e-02, -1.933908222377245245e-01, 3.008160120162045592e-01, 3.475041105495864091e-01, 3.303037255449503551e-01, -7.633744246747121986e-02, 1.546698070399723790e-01, 2.798394344427432637e-02, -1.014870574490443905e-01, -7.604488740770109709e-03, -2.992399470974911879e-01, -2.566315176522877550e-01, -2.044048542491150033e-01, -1.415760991259173429e-01, -2.218889560443162157e-01
-1.482330439269209099e-01, -2.030536339548087432e-01, -3.395528744180839609e-01, -2.912130386730970577e-01, -5.343521128487667415e-02, 3.540052973643298406e-01, 1.132016652629518477e-01, 1.881880198328550746e-01, 2.980067859608468428e-01, 3.227549637820996686e-01, -5.829294540124669438e-02, 4.631078648669343378e-01, 1.273743256398916224e-01, 1.443515789216190393e-02, -2.119351409014643972e-01, -2.291962952221265060e-01, 1.030423784523645456e-02, -2.837287153160431563e-01, -3.355712746207126784e-01, -2.800011744917444423e-01, -2.863799752742616778e-01, -1.565604347015723541e-01, -2.218817945502299660e-01, -1.664055307525540151e-01
1.166302939199503064e-01, 4.356939139766388344e-03, 6.139825840422691305e-03, -3.040275397602850149e-01, 1.790278177937496273e-01, 3.478833783029465221e-01, -1.276016599575423849e-01, 2.180344373153059526e-02, 4.394898440403978701e-01, 1.720478243926367723e-01, 1.274895701546846505e-01, 4.235094942931964535e-01, 2.668369004302340586e-01, 2.857747885717482061e-01, -2.008680667708036272e-02, 1.501144721927693548e-01, 1.626508449003143952e-01, 2.598096645639012478e-02, 5.875880601039390992e-03, -3.796955286237959082e-01, -1.917791819679382226e-01, -1.928157798173576326e-02, 3.059094118360498535e-03, 2.855442076353678638e-02
-3.803113782864341735e-02, 8.887436394403301632e-02, -1.490053728730394711e-01, -1.102933230666747894e-01, 1.363646252233789991e-01, 4.723505359956231553e-01, 1.274883033042423230e-01, -6.213816285620269581e-02, 2.500826506111923364e-01, 8.692526412266500524e-02, -1.978519816517699814e-01, 3.815986305160762870e-01, 2.085982779849235302e-01, 1.242152713600541969e-01, -1.654150739626945865e-01, -9.066448666168340498e-02, -2.448353810191189819e-02, -2.012724856001294194e-01, -2.438300522647067758e-01, -3.424692671618868589e-01, -3.866141310666090791e-01, -1.820436249404646378e-01, -2.001575034266011577e-01, -2.234783651123939674e-01
-1.796550699497921622e-01, -3.665560895979355083e-01, -3.596713852869229955e-01, -3.730215792137761555e-01, -1.884020854192018646e-01, 1.274559945738583944e-01, 7.394778333154901351e-02, 3.661900737052029564e-01, 2.602492383676549004e-01, 4.604117850668846268e-01, 1.199012671054195400e-01, 4.147805341622562425e-01, 1.472793669976025024e-02, -5.988711782581598170e-02, -1.492176408671413712e-01, -2.419640763342951195e-01, 7.681002362211351853e-02, -2.190389581993603674e-01, -2.826260755829260729e-01, -2.100440104159881360e-01, -2.141245411511841223e-01, -5.023482080665656047e-02, -1.133722991477597586e-01, 1.546786236576180341e-02
9.477786232992710391e-02, 6.254916355833155250e-02, -2.393968431219362092e-02, -2.164501883253077408e-01, 1.583419356527466515e-01, 3.800078966333886310e-01, -4.830049820484765000e-02, -2.111712641240943988e-02, 3.608984685913954049e-01, 1.301621766414675085e-01, 1.426572118057156321e-02, 3.840500139869168494e-01, 2.136730148442200772e-01, 2.568478750756414963e-01, -1.073535745235888877e-01, 1.274735496740146412e-01, 8.366115373527360788e-02, -1.726304503544575861e-02, 5.243046103473460867e-02, -3.341969129211916911e-01, -2.086630856836909631e-01, -6.855470776859325099e-02, -2.697232106238183283e-02, -2.727447048993272144e-02
-8.590765114131782010e-02, -6.085924387849436790e-02, -2.042442262967676947e-01, -3.749992338668486219e-02, -1.358966799231488554e-01, 1.887300123317672551e-01, 2.025398602947373339e-01, 1.443927403017448152e-01, 4.259896188877251161e-02, 1.708478809653830588e-01, -1.709651313951137119e-01, 1.906943375145151998e-01, -7.437913356048954372e-02, -1.751367567173919837e-01, -2.959823919987620289e-01, -2.152809358120690575e-01, -1.001453974187152124e-01, -2.290631446480237698e-01, -2.619352576048116221e-01, -1.765592803448170489e-01, -1.488087609816495516e-01, -4.351623778985634627e-02, -1.535743338500105692e-01, -6.308403823189633053e-02
-7.479678866141409310e-02, -1.440098337854343324e-01, -1.720973714136767585e-01, -1.834677224232140191e-01, -8.614431957505250259e-02, 1.274051241183296601e-01, 6.249400354019128689e-02, 1.259250946923458070e-01, 1.779969379665760632e-01, 2.422013500676740982e-01, 2.288967672228099659e-02, 2.995179606872725442e-01, -5.973948372696269438e-02, -3.788425429108392695e-02, -1.509500877047604828e-01, 2.570024428647017453e-02, 9.492462709635098028e-02, -8.813838904222251816e-03, 6.395942196825266102e-02, -1.382284061014113496e-01, -5.684008507258452719e-02, 1.972040477655822091e-02, 1.084024902247216898e-01, 6.126871800076111318e-02
4.735755531961263060e-02, -1.316108956289230858e-01, -7.976793172334961657e-02, -2.740238670836770973e-01, 3.034183942387765065e-02, 1.512767045136251820e-01, -6.770470692346709785e-02, 1.253454147194395518e-01, 2.923920436744024687e-01, 2.156482104286119861e-01, 1.531391022403560676e-01, 2.935556086509235052e-01, 1.395953030865030586e-01, 1.521711245555135150e-01, -8.569224097423698561e-02, 8.182301471146528893e-02, 9.622365799880416848e-02, -3.501642241616586670e-03, -5.954098870679675609e-03, -3.060471396025380431e-01, -6.102247605829955179e-02, 2.370986361582613777e-02, 2.380405463994553911e-02, 1.218352005164919788e-01
-6.053468507453513281e-02, -1.574196619246143181e-01, -2.010398195675815736e-01, -8.094681517509610957e-02, -1.792356104624456270e-01, 3.677225393539129000e-02, 1.387104063784943553e-01, 1.492139948512459513e-01, 4.740543055721925525e-02, 1.688851253141732400e-01, -3.298868068125757058e-02, 1.644639656427391017e-01, -1.282125394268882335e-01, -1.876697462291637419e-01, -2.762267066659365167e-01, -1.258746316982440328e-01, -1.106416517945850858e-01, -1.270976886747750279e-01, -5.955055545110593540e-02, -1.218803888865772067e-01, 9.807980917895371686e-02, 4.094103689744487545e-02, -4.807439641437097344e-02, 2.934838200134457994e-02
... 78 more rows
